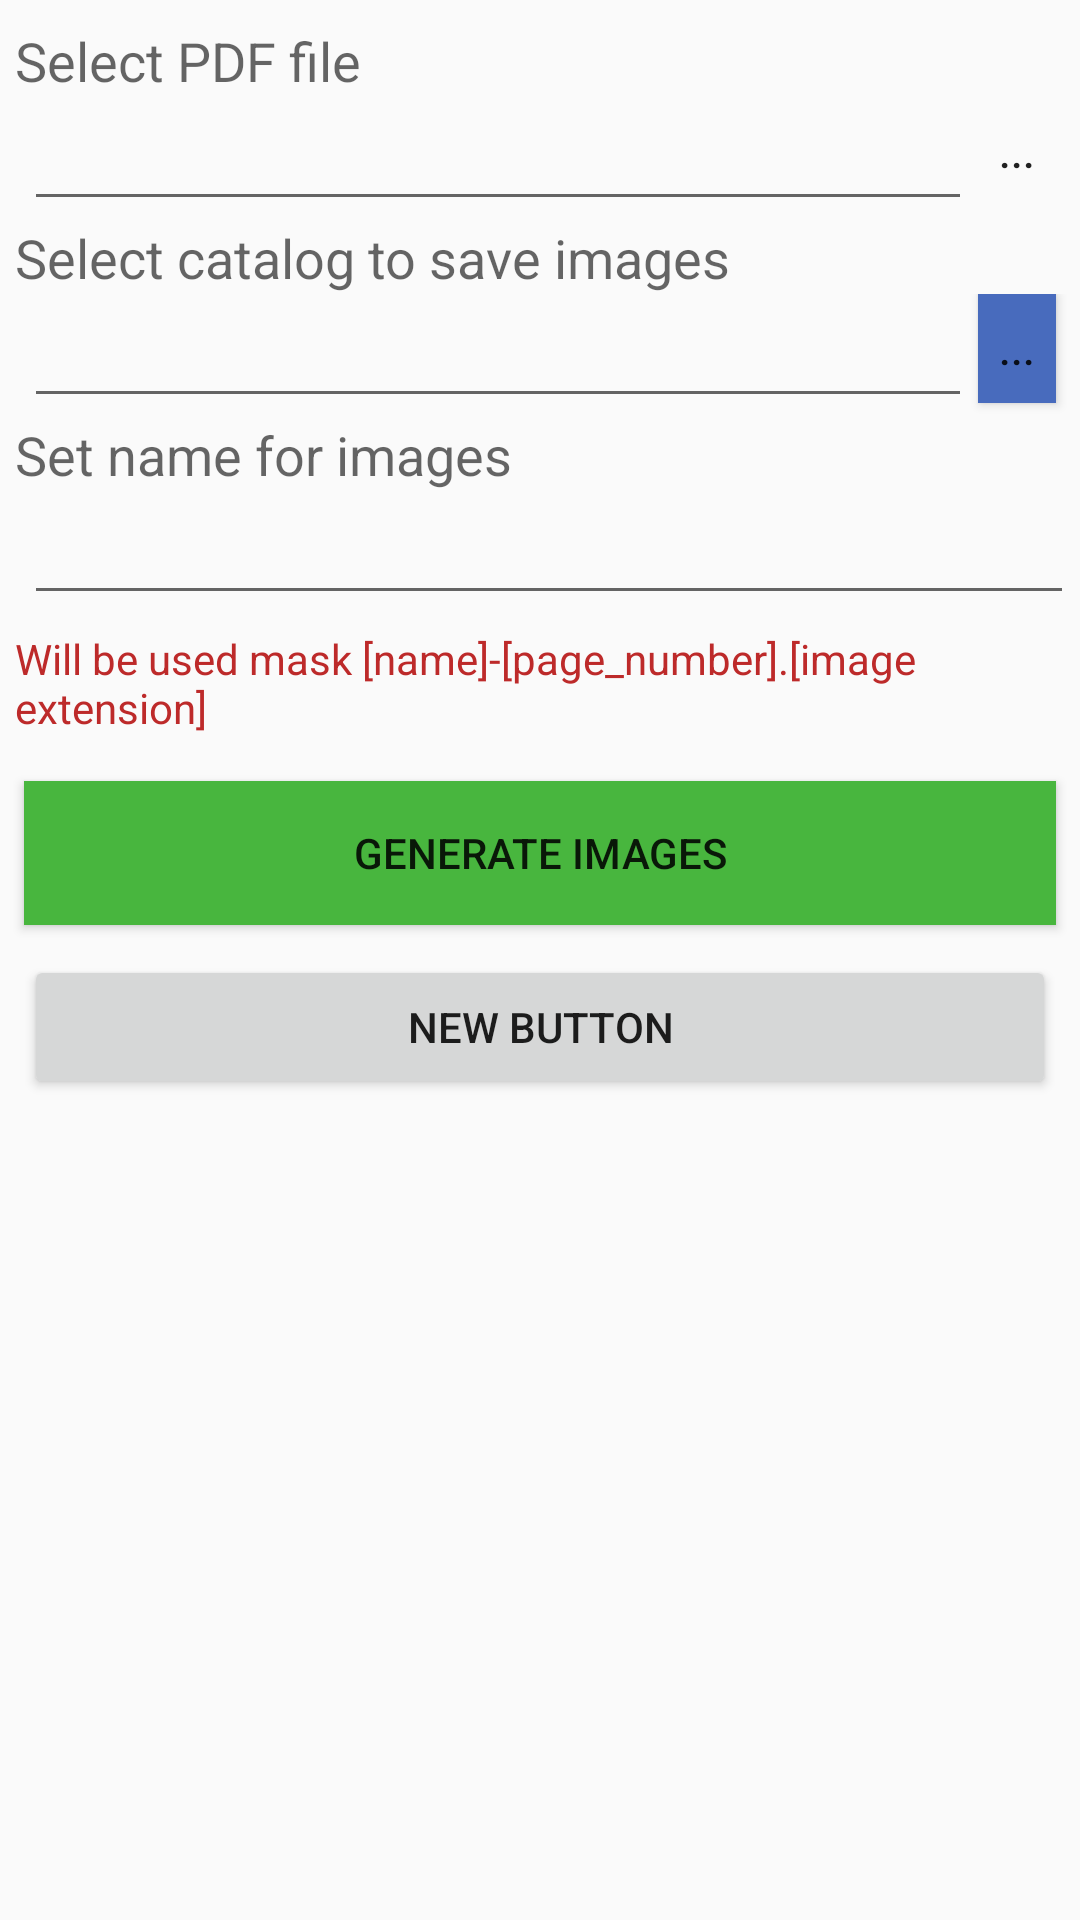

This screen was rendered from an Android layout file. Write that file and the resources it references.
<!-- AndroidManifest.xml: application theme AppTheme -->
<!-- res/layout/pdf_image.xml -->
<?xml version="1.0" encoding="utf-8"?>

<LinearLayout xmlns:android="http://schemas.android.com/apk/res/android"
    android:orientation="vertical" android:layout_width="match_parent"
    android:layout_height="match_parent">



    <TextView
        android:layout_width="wrap_content"
        android:layout_height="wrap_content"
        android:textAppearance="?android:attr/textAppearanceMedium"
        android:text="@string/select_file_button"
        android:id="@+id/textView2"
        android:layout_marginLeft="5dp"
        android:layout_marginTop="8dp" />

    <LinearLayout
        android:orientation="horizontal"
        android:layout_width="match_parent"
        android:layout_height="wrap_content">

        <EditText
            android:layout_width="fill_parent"
            android:layout_height="wrap_content"
            android:id="@+id/eFile"
            android:layout_marginLeft="8dp"
            android:layout_marginRight="2dp"
            android:layout_weight="1" />

        <Button
            android:layout_width="60dp"
            android:layout_height="match_parent"
            android:id="@+id/iBSelectPdf"
            android:layout_marginRight="8dp"
            android:layout_weight="1"
            android:background="#486bbd'"
            android:text="..."
            android:layout_marginBottom="5dp" />
    </LinearLayout>

    <TextView
        android:layout_width="wrap_content"
        android:layout_height="wrap_content"
        android:textAppearance="?android:attr/textAppearanceMedium"
        android:text="@string/select_dialog_field"
        android:id="@+id/textView3"
        android:layout_marginLeft="5dp" />

    <LinearLayout
        android:orientation="horizontal"
        android:layout_width="match_parent"
        android:layout_height="wrap_content">

        <EditText
            android:layout_width="match_parent"
            android:layout_height="wrap_content"
            android:id="@+id/eFolder"
            android:clickable="true"
            android:layout_marginLeft="8dp"
            android:layout_marginRight="2dp"
            android:layout_weight="1" />

        <Button
            android:layout_width="60dp"
            android:layout_height="match_parent"
            android:id="@+id/ibSelectDialog"
            android:layout_marginRight="8dp"
            android:layout_weight="1"
            android:background="#486bbd"
            android:text="..."
            android:layout_marginBottom="5dp" />
    </LinearLayout>

    <TextView
        android:layout_width="wrap_content"
        android:layout_height="wrap_content"
        android:textAppearance="?android:attr/textAppearanceMedium"
        android:text="@string/select_file_name"
        android:id="@+id/textView4"
        android:layout_marginLeft="5dp" />

    <EditText
        android:layout_width="fill_parent"
        android:layout_height="wrap_content"
        android:id="@+id/eImageName"
        android:layout_marginLeft="8dp"
        android:layout_marginRight="2dp" />

    <TextView
        android:layout_width="wrap_content"
        android:layout_height="wrap_content"
        android:textAppearance="?android:attr/textAppearanceSmall"
        android:text="@string/select_file_name_info"
        android:id="@+id/textView5"
        android:textColor="#bd2a2a"
        android:layout_marginLeft="5dp"
        android:layout_marginRight="5dp"
        android:layout_marginTop="5dp" />

    <Button
        android:layout_width="match_parent"
        android:layout_height="wrap_content"
        android:text="@string/generate_button"
        android:id="@+id/bGenerate"
        android:layout_gravity="center_horizontal"
        android:layout_marginTop="15dp"
        style="@style/do_action_button"
        android:layout_marginLeft="8dp"
        android:layout_marginRight="8dp" />

    <Button
        android:layout_width="match_parent"
        android:layout_height="wrap_content"
        android:text="New Button"
        android:id="@+id/button"
        android:layout_marginRight="8dp"
        android:layout_marginLeft="8dp"
        android:layout_marginTop="10dp" />

</LinearLayout>
<!-- resources referenced by this layout -->
<resources>
  <string name="generate_button">Generate images</string>
  <string name="select_dialog_field">Select catalog to save images</string>
  <string name="select_file_button">Select PDF file</string>
  <string name="select_file_name">Set name for images</string>
  <string name="select_file_name_info">Will  be used mask [name]-[page_number].[image extension]</string>
  <style name="do_action_button">
          <item name="android:background">#48b63e</item>
  
      </style>
  <style name="AppTheme" parent="Theme.AppCompat.Light.DarkActionBar">
          
          <item name="colorPrimary">@color/colorPrimary</item>
          <item name="colorPrimaryDark">@color/colorPrimaryDark</item>
          <item name="colorAccent">@color/colorAccent</item>
  
      </style>
  <!-- not gathered from this repository: default colours our renderer supplied (Android Studio template values) -->
  <color name="colorPrimary">#FF6200EE</color>
  <color name="colorPrimaryDark">#FF3700B3</color>
  <color name="colorAccent">#FF03DAC5</color>
</resources>
